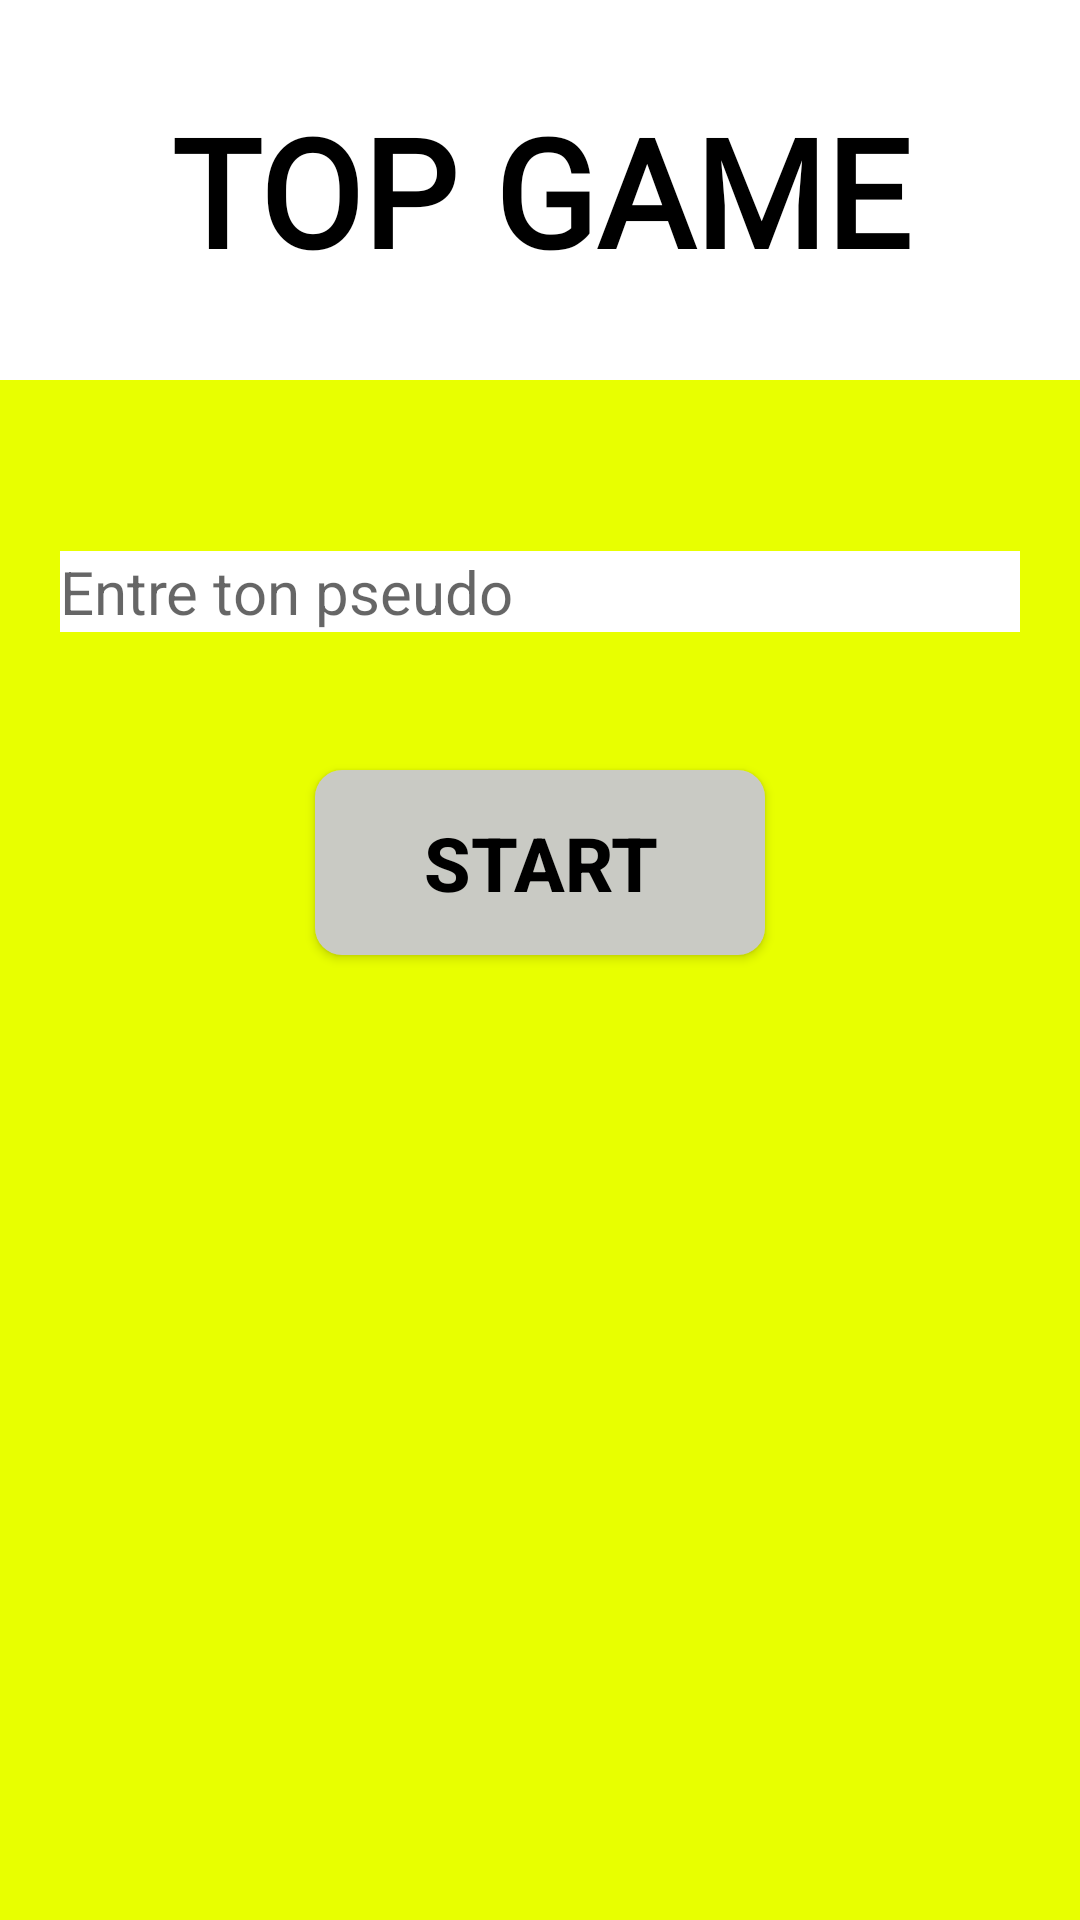

Here is an Android app screen rendered from its layout file. Give the layout XML and the strings, colors and styles it references.
<!-- AndroidManifest.xml: application theme myTheme -->
<!-- res/layout/activity_main.xml -->
<?xml version="1.0" encoding="utf-8"?>
<androidx.constraintlayout.widget.ConstraintLayout
    xmlns:android="http://schemas.android.com/apk/res/android"
    xmlns:tools="http://schemas.android.com/tools"
    android:layout_width="match_parent"
    android:layout_height="match_parent">

    <RelativeLayout
        android:layout_width="match_parent"
        android:layout_height="match_parent"
        android:background="@color/yellow">

        <TextView
            android:layout_width="match_parent"
            android:layout_height="wrap_content"
            android:text="@string/txtLblTopGame"
            android:textSize="50sp"
            android:gravity="center"
            android:fontFamily="@font/drifttype"
            android:textStyle="bold"
            android:textColor="@color/black"
            android:id="@+id/lblTopGame"
            android:padding="30dp"
            tools:ignore="DuplicateIds"
            android:background="@color/white"/>

        <TextView
            android:layout_width="match_parent"
            android:layout_height="wrap_content"
            android:layout_below="@+id/lblTopGame"
            android:textSize="20sp"
            android:gravity="center"
            android:textStyle="bold"
            android:textColor="@color/red"
            android:id="@+id/lblAffichePseudo"
            android:padding="15sp"/>

        <EditText
            android:layout_width="match_parent"
            android:layout_height="wrap_content"
            android:layout_marginLeft="20sp"
            android:layout_marginRight="20sp"
            android:layout_below="@+id/lblAffichePseudo"
            android:hint="@string/lblEditPseudo"
            android:textSize="20sp"
            android:textColor="@color/black"
            android:background="@color/white"
            android:id="@+id/editTxtPseudo"
            android:inputType="text"
            android:autofillHints="no" />

        <Button
            android:layout_width="wrap_content"
            android:layout_height="wrap_content"
            android:layout_below="@+id/editTxtPseudo"
            android:layout_marginTop="40sp"
            android:text="@string/txtBtnPlay"
            android:id="@+id/btnPlay"
            android:layout_centerInParent="true"
            android:paddingHorizontal="40sp"
            android:paddingVertical="20sp"
            android:textSize="25sp"
            android:theme="@style/myTheme.btnTitle"
            />




    </RelativeLayout>

</androidx.constraintlayout.widget.ConstraintLayout>
<!-- resources referenced by this layout -->
<resources>
  <color name="black">#FF000000</color>
  <color name="red">#DF0000</color>
  <color name="white">#FFFFFFFF</color>
  <color name="yellow">#E8FF00</color>
  <string name="lblEditPseudo">Entre ton pseudo</string>
  <string name="txtBtnPlay">Start</string>
  <string name="txtLblTopGame">TOP GAME</string>
  <style name="myTheme.btnTitle" parent="myTheme">
          <item name="android:colorButtonNormal">@color/grey</item>
          <item name="colorButtonNormal">@color/grey</item>
          <item name="android:textStyle">bold</item>
          <item name="android:textColor">@color/black</item>
          <item name="android:buttonCornerRadius">9dp</item>
      </style>
  <style name="myTheme" parent="Theme.AppCompat.DayNight.DarkActionBar">
          
          <item name="colorPrimary">@color/purple_500</item>
          <item name="colorPrimaryVariant">@color/black</item>
          <item name="colorOnPrimary">@color/white</item>
          
          <item name="colorSecondary">@color/teal_200</item>
          <item name="colorSecondaryVariant">@color/teal_700</item>
          <item name="colorOnSecondary">@color/black</item>
          
          <item name="android:statusBarColor" tools:targetApi="l">?attr/colorPrimaryVariant</item>
          
          <item name="windowActionBar">false</item>
          <item name="windowNoTitle">true</item>
      </style>
  <color name="grey">#C9CAC4</color>
  <color name="purple_500">#FF6200EE</color>
  <color name="teal_200">#FF03DAC5</color>
  <color name="teal_700">#FF018786</color>
</resources>
